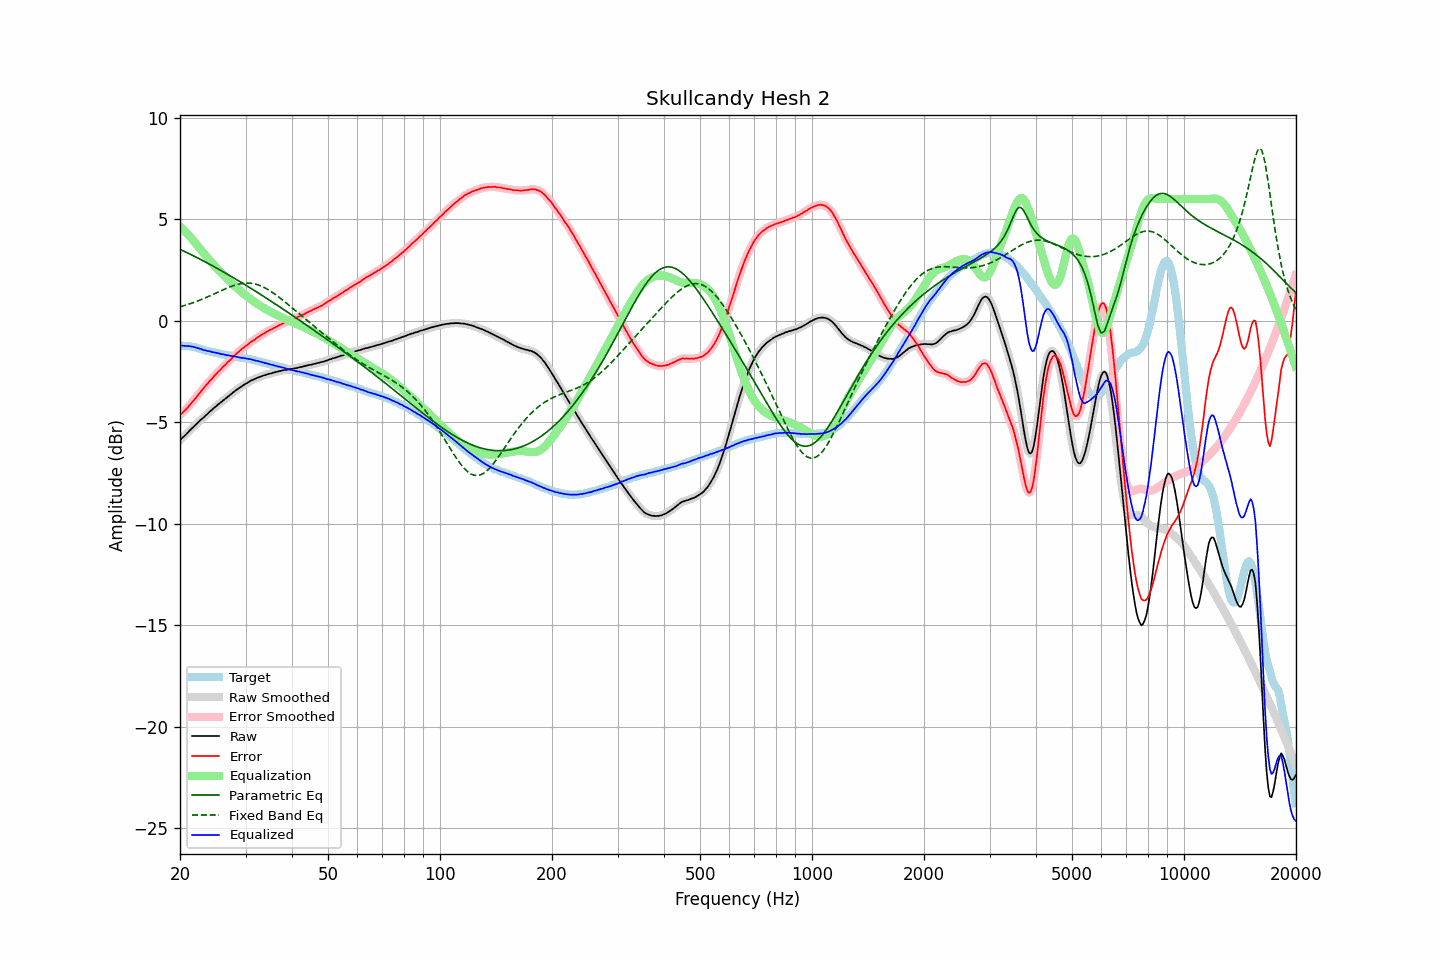

The file beside this chart, header and first rows:
frequency, raw, error, smoothed, error_smoothed, equalization, parametric_eq, fixed_band_eq, equalized_raw, equalized_smoothed, target
20.00, -5.89, -4.65, -5.88, -4.65, 4.66, 3.52, 0.69, -1.23, -1.23, -1.23
20.20, -5.81, -4.57, -5.81, -4.58, 4.58, 3.48, 0.71, -1.23, -1.23, -1.23
20.40, -5.74, -4.50, -5.73, -4.50, 4.50, 3.44, 0.73, -1.24, -1.23, -1.23
20.61, -5.66, -4.42, -5.66, -4.42, 4.42, 3.40, 0.75, -1.24, -1.24, -1.23
20.81, -5.58, -4.34, -5.58, -4.34, 4.33, 3.37, 0.78, -1.24, -1.24, -1.24
21.02, -5.50, -4.26, -5.50, -4.25, 4.25, 3.33, 0.80, -1.25, -1.25, -1.24
21.23, -5.42, -4.16, -5.41, -4.16, 4.16, 3.29, 0.83, -1.26, -1.26, -1.26
21.44, -5.34, -4.07, -5.34, -4.07, 4.07, 3.25, 0.86, -1.27, -1.27, -1.27
21.66, -5.26, -3.97, -5.26, -3.97, 3.98, 3.21, 0.88, -1.28, -1.28, -1.29
21.87, -5.18, -3.88, -5.18, -3.88, 3.88, 3.17, 0.91, -1.31, -1.30, -1.31
22.09, -5.11, -3.79, -5.11, -3.78, 3.78, 3.13, 0.94, -1.32, -1.33, -1.32
22.31, -5.04, -3.69, -5.03, -3.69, 3.68, 3.09, 0.97, -1.35, -1.35, -1.35
22.54, -4.96, -3.59, -4.96, -3.59, 3.59, 3.05, 1.00, -1.37, -1.37, -1.37
22.76, -4.88, -3.48, -4.88, -3.49, 3.49, 3.01, 1.04, -1.39, -1.40, -1.39
22.99, -4.82, -3.40, -4.81, -3.39, 3.39, 2.97, 1.07, -1.42, -1.42, -1.42
23.22, -4.75, -3.29, -4.74, -3.29, 3.30, 2.93, 1.10, -1.45, -1.45, -1.45
23.45, -4.67, -3.19, -4.67, -3.20, 3.20, 2.89, 1.13, -1.46, -1.47, -1.47
23.69, -4.60, -3.11, -4.59, -3.11, 3.11, 2.84, 1.17, -1.49, -1.48, -1.48
23.92, -4.52, -3.01, -4.52, -3.02, 3.02, 2.80, 1.20, -1.50, -1.50, -1.50
24.16, -4.45, -2.93, -4.45, -2.93, 2.93, 2.76, 1.24, -1.52, -1.52, -1.52
24.40, -4.38, -2.85, -4.38, -2.84, 2.84, 2.72, 1.28, -1.54, -1.54, -1.54
24.65, -4.31, -2.75, -4.31, -2.76, 2.75, 2.67, 1.31, -1.55, -1.56, -1.56
24.89, -4.24, -2.67, -4.24, -2.67, 2.67, 2.63, 1.35, -1.58, -1.57, -1.58
25.14, -4.18, -2.59, -4.17, -2.58, 2.58, 2.59, 1.39, -1.59, -1.59, -1.59
25.39, -4.11, -2.50, -4.11, -2.50, 2.50, 2.54, 1.42, -1.60, -1.61, -1.61
25.65, -4.05, -2.43, -4.05, -2.42, 2.42, 2.50, 1.46, -1.63, -1.63, -1.62
25.91, -3.99, -2.34, -3.98, -2.34, 2.34, 2.45, 1.49, -1.65, -1.64, -1.65
26.16, -3.92, -2.25, -3.92, -2.26, 2.26, 2.41, 1.53, -1.66, -1.66, -1.66
26.43, -3.86, -2.18, -3.86, -2.18, 2.18, 2.36, 1.57, -1.68, -1.68, -1.67
26.69, -3.80, -2.10, -3.79, -2.10, 2.10, 2.32, 1.60, -1.70, -1.69, -1.70
26.96, -3.73, -2.02, -3.73, -2.03, 2.02, 2.27, 1.63, -1.70, -1.71, -1.71
27.23, -3.67, -1.95, -3.67, -1.95, 1.94, 2.22, 1.66, -1.72, -1.72, -1.72
27.50, -3.61, -1.88, -3.60, -1.87, 1.87, 2.18, 1.69, -1.74, -1.74, -1.73
27.77, -3.54, -1.78, -3.54, -1.79, 1.79, 2.13, 1.72, -1.75, -1.75, -1.75
28.05, -3.48, -1.71, -3.48, -1.71, 1.71, 2.08, 1.75, -1.76, -1.76, -1.76
28.33, -3.42, -1.63, -3.41, -1.63, 1.64, 2.04, 1.77, -1.78, -1.77, -1.78
28.62, -3.36, -1.56, -3.36, -1.56, 1.57, 1.99, 1.79, -1.79, -1.79, -1.79
28.90, -3.31, -1.50, -3.31, -1.49, 1.50, 1.94, 1.81, -1.81, -1.81, -1.81
29.19, -3.26, -1.43, -3.25, -1.43, 1.43, 1.89, 1.83, -1.83, -1.82, -1.83
29.48, -3.20, -1.37, -3.20, -1.37, 1.36, 1.85, 1.84, -1.83, -1.83, -1.83
29.78, -3.15, -1.30, -3.15, -1.30, 1.30, 1.80, 1.85, -1.85, -1.85, -1.84
30.08, -3.10, -1.24, -3.10, -1.24, 1.24, 1.75, 1.85, -1.86, -1.86, -1.85
30.38, -3.06, -1.18, -3.05, -1.18, 1.18, 1.70, 1.86, -1.88, -1.87, -1.88
30.68, -3.01, -1.12, -3.01, -1.12, 1.12, 1.65, 1.85, -1.89, -1.89, -1.89
30.99, -2.96, -1.05, -2.96, -1.06, 1.06, 1.60, 1.85, -1.90, -1.90, -1.91
31.30, -2.93, -1.00, -2.92, -1.00, 1.00, 1.55, 1.84, -1.92, -1.92, -1.92
31.61, -2.89, -0.95, -2.89, -0.95, 0.95, 1.50, 1.82, -1.94, -1.94, -1.93
31.93, -2.86, -0.90, -2.85, -0.89, 0.89, 1.45, 1.80, -1.97, -1.96, -1.96
32.24, -2.82, -0.83, -2.82, -0.84, 0.84, 1.40, 1.78, -1.98, -1.98, -1.99
32.57, -2.79, -0.79, -2.79, -0.78, 0.79, 1.35, 1.75, -2.00, -2.00, -2.00
32.89, -2.76, -0.74, -2.75, -0.73, 0.73, 1.30, 1.73, -2.02, -2.02, -2.01
33.22, -2.73, -0.68, -2.73, -0.69, 0.69, 1.25, 1.69, -2.04, -2.04, -2.05
33.55, -2.70, -0.64, -2.70, -0.64, 0.64, 1.20, 1.65, -2.06, -2.06, -2.06
33.89, -2.68, -0.59, -2.67, -0.59, 0.59, 1.15, 1.61, -2.09, -2.08, -2.08
34.23, -2.65, -0.54, -2.65, -0.54, 0.54, 1.10, 1.57, -2.10, -2.10, -2.11
34.57, -2.63, -0.50, -2.63, -0.50, 0.50, 1.05, 1.52, -2.13, -2.13, -2.13
34.92, -2.61, -0.45, -2.60, -0.46, 0.46, 1.00, 1.47, -2.15, -2.15, -2.15
35.27, -2.59, -0.42, -2.58, -0.42, 0.41, 0.94, 1.42, -2.17, -2.17, -2.17
35.62, -2.56, -0.37, -2.56, -0.37, 0.37, 0.89, 1.37, -2.18, -2.19, -2.19
35.97, -2.55, -0.33, -2.54, -0.33, 0.33, 0.84, 1.31, -2.22, -2.21, -2.21
... 635 more rows
